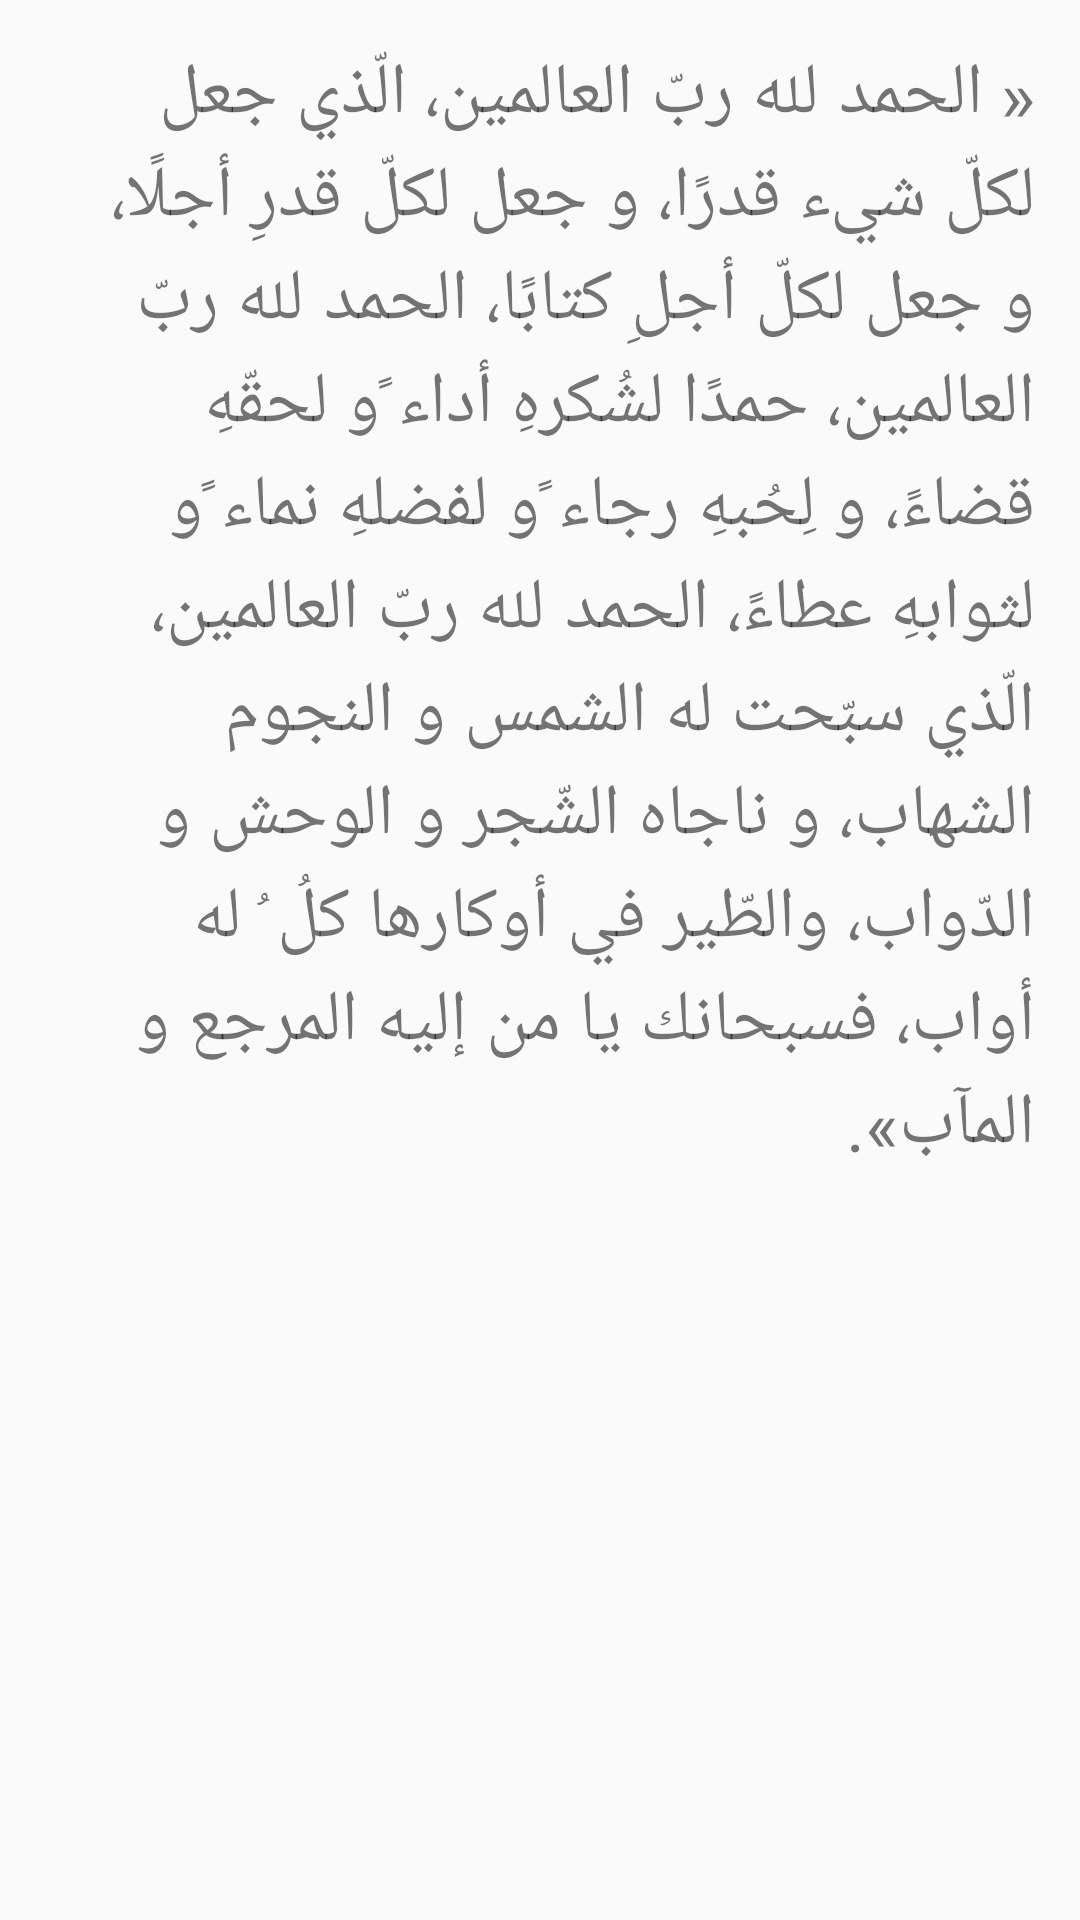

Write the Android layout XML for this screen, with the resource values it uses.
<!-- AndroidManifest.xml: application theme Theme.Aass -->
<!-- res/layout/save_food.xml -->
<?xml version="1.0" encoding="utf-8"?>
<LinearLayout xmlns:android="http://schemas.android.com/apk/res/android"
    xmlns:app="http://schemas.android.com/apk/res-auto"
    xmlns:tools="http://schemas.android.com/tools"
    android:layout_width="match_parent"
    android:layout_height="match_parent"
    android:layout_margin="20dp"
    android:orientation="vertical"
    android:padding="15dp"
    tools:context=".save_food">

    <ScrollView
        android:layout_width="match_parent"
        android:layout_height="915dp">

        <LinearLayout
            android:layout_width="match_parent"
            android:layout_height="wrap_content"
            android:orientation="vertical">

            <TextView
                android:id="@+id/textView21"
                android:layout_width="match_parent"
                android:layout_height="745dp"
                android:text="@string/save_food"
                android:textSize="24sp"
                app:lineHeight="90px" />
        </LinearLayout>
    </ScrollView>
</LinearLayout>
<!-- resources referenced by this layout -->
<resources>
  <string name="save_food">
          « الحمد لله ربّ العالمين، الّذي جعل لكلّ شيء قدرًا، و جعل لكلّ قدرِ أجلًا، و جعل لكلّ أجلِ كتابًا، الحمد لله ربّ العالمين، حمدًا لشُكرهِ أداء ًو لحقّهِ قضاءً، و لِحُبهِ رجاء ًو لفضلهِ نماء ًو لثوابهِ عطاءً، الحمد لله ربّ العالمين، الّذي سبّحت له الشمس و النجوم الشهاب، و ناجاه الشّجر و الوحش و الدّواب، والطّير في أوكارها كلُ ُ له أواب، فسبحانك يا من إليه المرجع و المآب».
      </string>
  <style name="Theme.Aass" parent="Theme.AppCompat.Light.DarkActionBar">
          
          <item name="colorPrimary">@color/purple_500</item>
          <item name="colorPrimaryDark">@color/purple_700</item>
          <item name="colorAccent">@color/teal_200</item>
          
      </style>
  <!-- not gathered from this repository: default colours our renderer supplied (Android Studio template values) -->
  <color name="purple_500">#FF6200EE</color>
  <color name="purple_700">#FF3700B3</color>
  <color name="teal_200">#FF03DAC5</color>
</resources>
